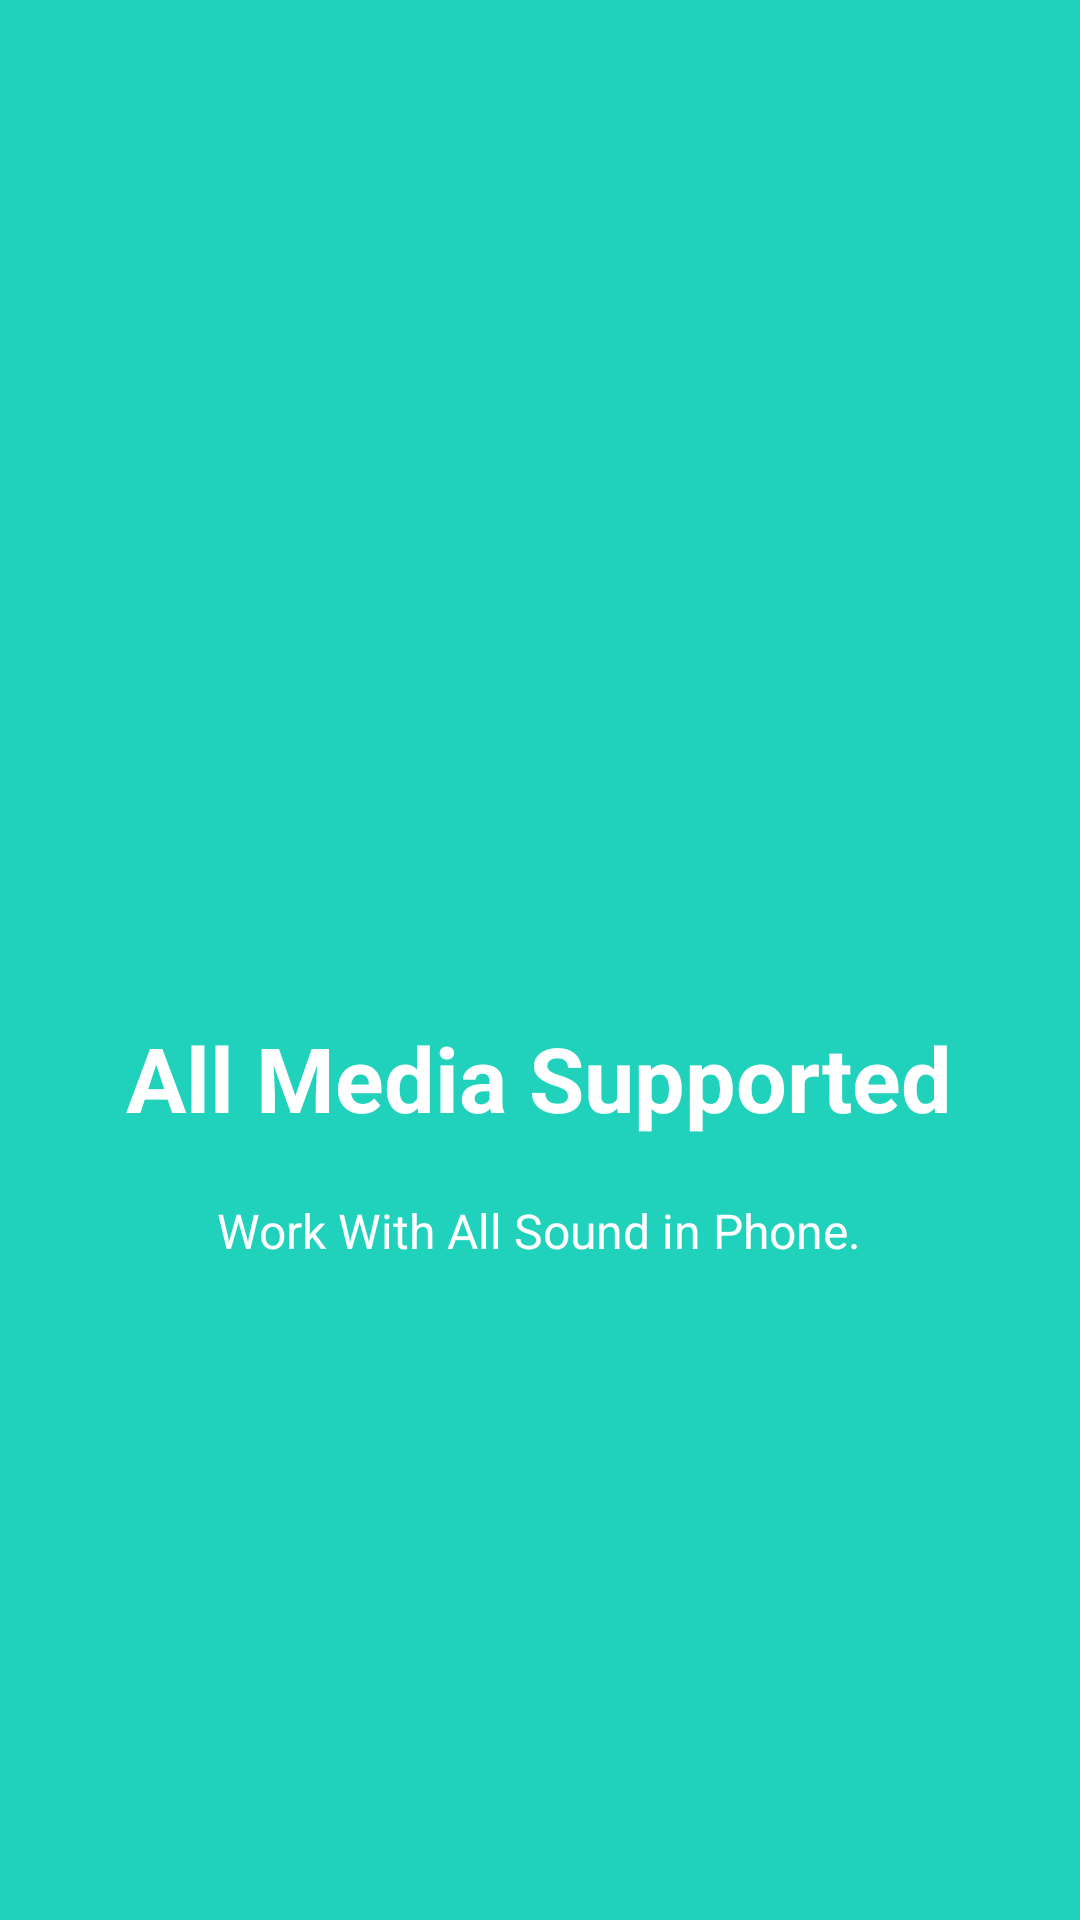

Produce the Android XML layout that renders to this screen, including the resource entries it uses.
<!-- AndroidManifest.xml: fallback theme Theme.MaterialComponents.DayNight.NoActionBar -->
<!-- res/layout/welcome2.xml -->
<?xml version="1.0" encoding="utf-8"?>
<RelativeLayout xmlns:android="http://schemas.android.com/apk/res/android"
    android:layout_width="match_parent"
    android:layout_height="match_parent"
    android:background="@color/bg_screen2">

    <LinearLayout
        android:layout_width="wrap_content"
        android:layout_height="wrap_content"
        android:layout_centerInParent="true"
        android:gravity="center_horizontal"
        android:orientation="vertical">

        <ImageView
            android:layout_width="@dimen/img_width_height"
            android:layout_height="@dimen/img_width_height"
            android:src="@drawable/movies" />

        <TextView
            android:layout_width="wrap_content"
            android:layout_height="wrap_content"
            android:text="@string/slide_2_title"
            android:textColor="@android:color/white"
            android:textSize="@dimen/slide_title"
            android:textStyle="bold" />

        <TextView
            android:layout_width="wrap_content"
            android:layout_height="wrap_content"
            android:layout_marginTop="20dp"
            android:paddingLeft="@dimen/desc_padding"
            android:paddingRight="@dimen/desc_padding"
            android:text="@string/slide_2_desc"
            android:textAlignment="center"
            android:textColor="@android:color/white"
            android:textSize="@dimen/slide_desc" />

    </LinearLayout>


</RelativeLayout>
<!-- resources referenced by this layout -->
<resources>
  <color name="bg_screen2">#20d2bb</color>
  <dimen name="desc_padding">40dp</dimen>
  <dimen name="img_width_height">120dp</dimen>
  <dimen name="slide_desc">16dp</dimen>
  <dimen name="slide_title">30dp</dimen>
  <string name="slide_2_desc">Work With All Sound in Phone.</string>
  <string name="slide_2_title">All Media Supported</string>
</resources>
